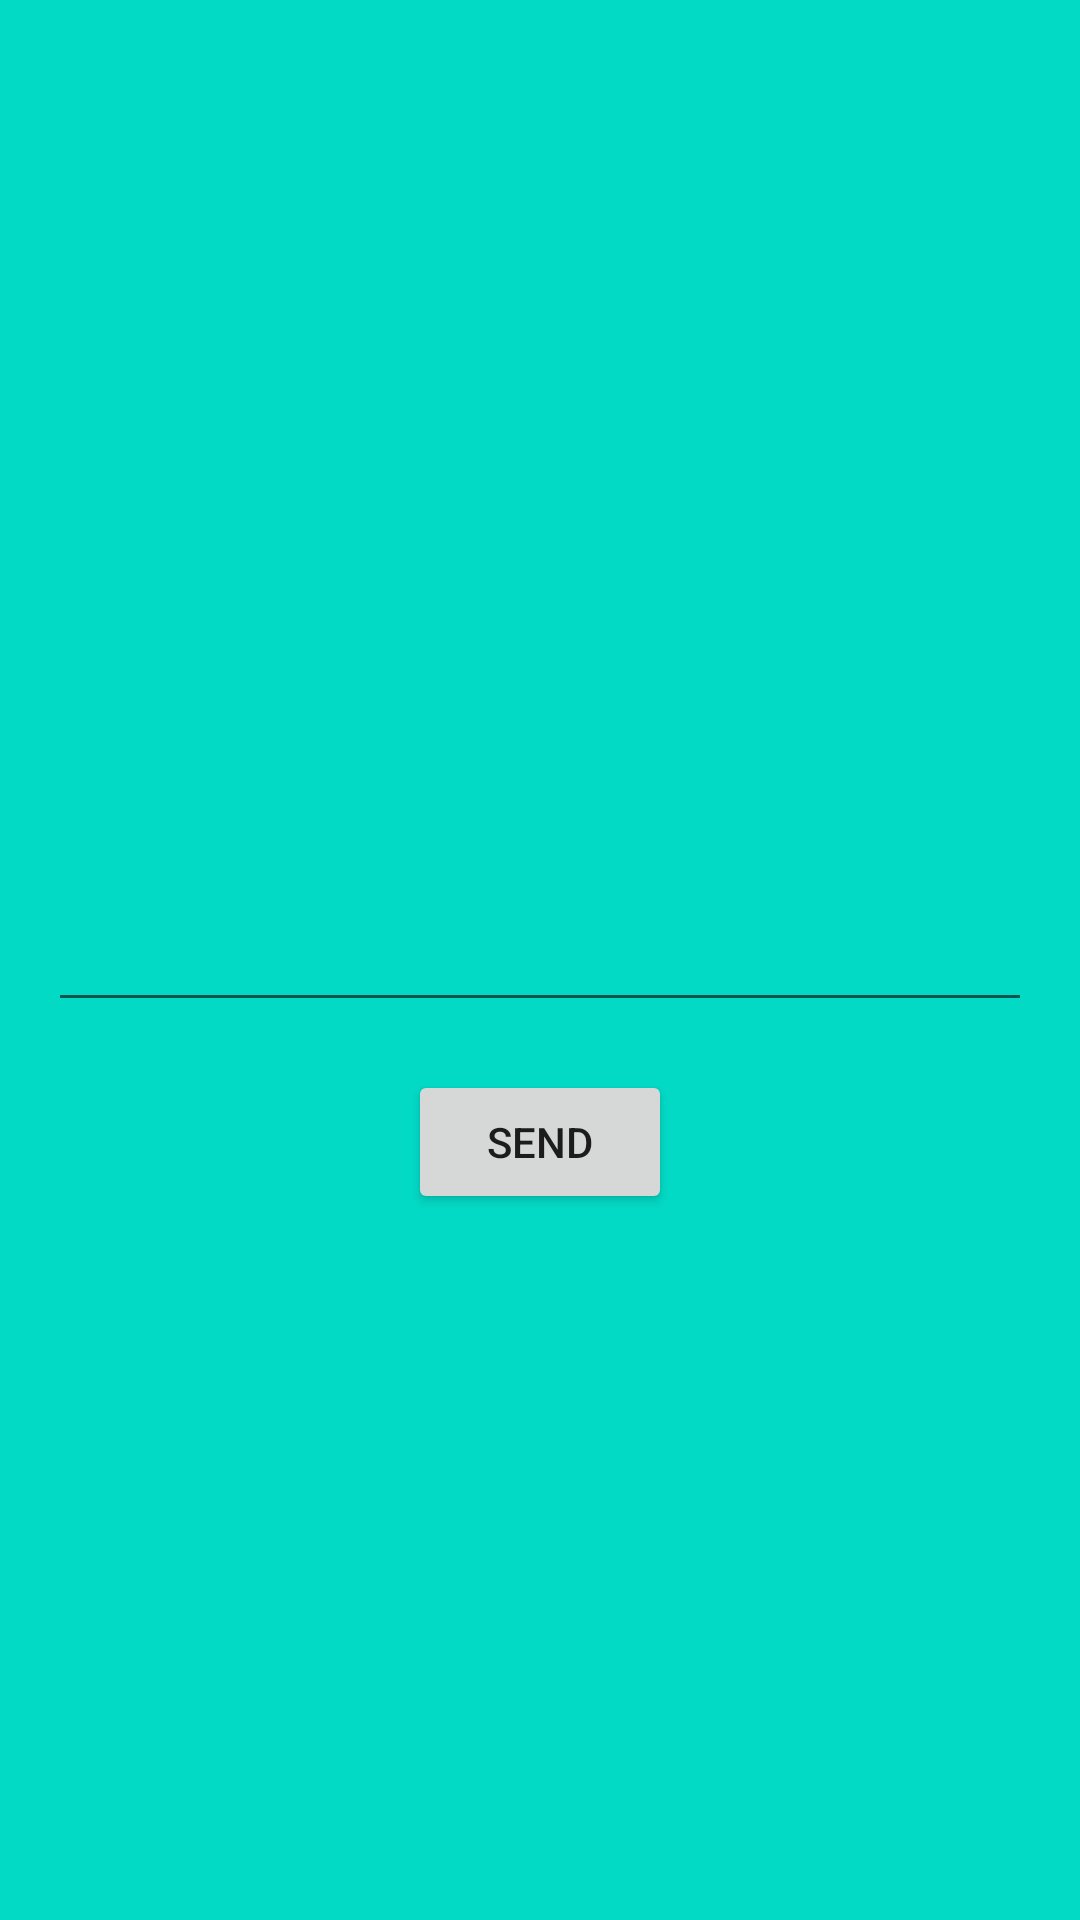

Android layout source for this screen:
<!-- AndroidManifest.xml: application theme Theme.ThridMSixthHM -->
<!-- res/layout/activity_second.xml -->
<?xml version="1.0" encoding="utf-8"?>
<androidx.constraintlayout.widget.ConstraintLayout xmlns:android="http://schemas.android.com/apk/res/android"
    xmlns:app="http://schemas.android.com/apk/res-auto"
    xmlns:tools="http://schemas.android.com/tools"
    android:layout_width="match_parent"
    android:layout_height="match_parent"
    android:background="@color/teal_200"
    tools:context=".SecondActivity">

    <EditText
        android:id="@+id/et_value"
        android:layout_width="match_parent"
        android:layout_height="wrap_content"
        app:layout_constraintTop_toTopOf="parent"
        app:layout_constraintBottom_toBottomOf="parent"
        android:layout_marginHorizontal="16dp"/>

    <Button
        android:id="@+id/btn_send"
        android:layout_width="wrap_content"
        android:layout_height="wrap_content"
        app:layout_constraintTop_toBottomOf="@id/et_value"
        app:layout_constraintStart_toStartOf="parent"
        app:layout_constraintEnd_toEndOf="parent"
        android:layout_marginTop="16dp"
        android:text="Send"/>

</androidx.constraintlayout.widget.ConstraintLayout>
<!-- resources referenced by this layout -->
<resources>
  <style name="Theme.ThridMSixthHM" parent="Theme.MaterialComponents.DayNight.DarkActionBar">
          
          <item name="colorPrimary">@color/purple_500</item>
          <item name="colorPrimaryVariant">@color/purple_700</item>
          <item name="colorOnPrimary">@color/white</item>
          
          <item name="colorSecondary">@color/teal_200</item>
          <item name="colorSecondaryVariant">@color/teal_700</item>
          <item name="colorOnSecondary">@color/black</item>
          
          <item name="android:statusBarColor" tools:targetApi="l">?attr/colorPrimaryVariant</item>
          
      </style>
  <!-- not gathered from this repository: default colours our renderer supplied (Android Studio template values) -->
  <color name="purple_500">#FF6200EE</color>
  <color name="purple_700">#FF3700B3</color>
  <color name="teal_200">#FF03DAC5</color>
  <color name="teal_700">#FF018786</color>
  <color name="black">#FF000000</color>
  <color name="white">#FFFFFFFF</color>
</resources>
